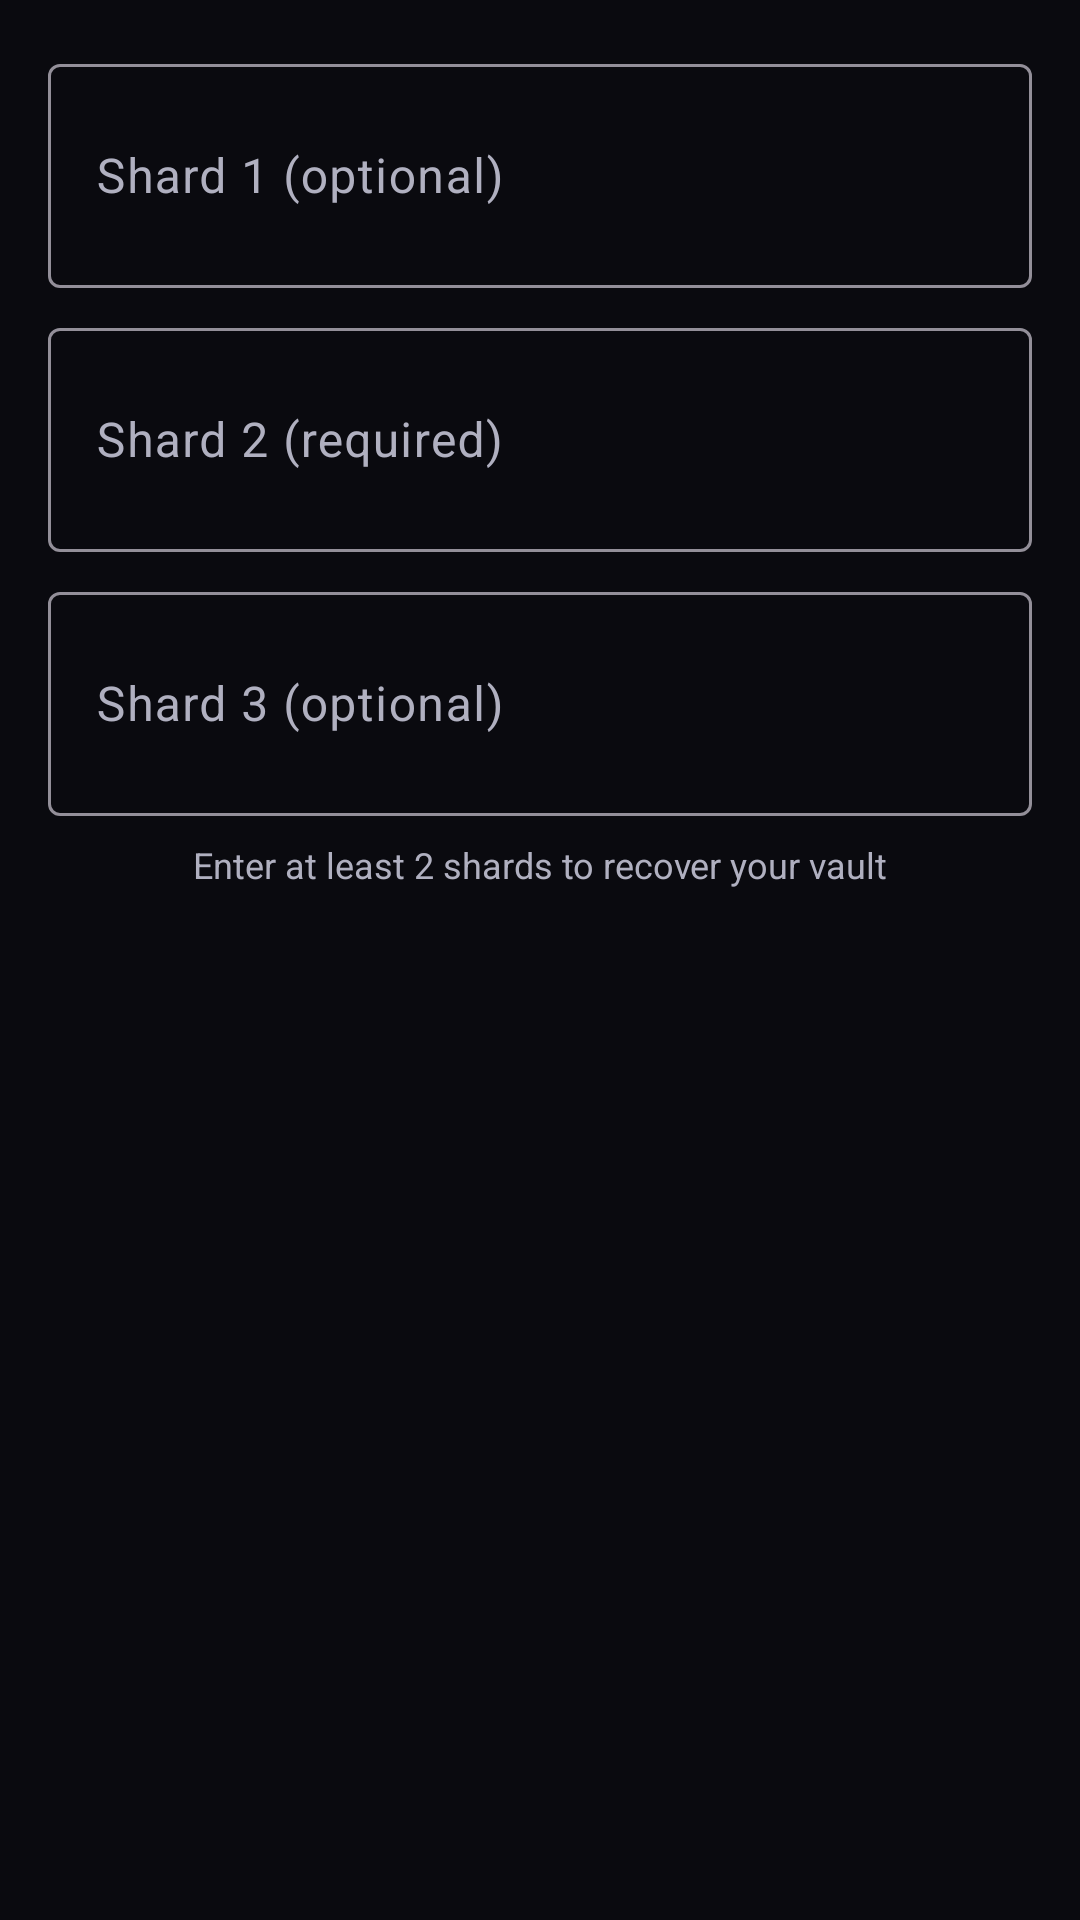

Android layout source for this screen:
<!-- AndroidManifest.xml: application theme Theme.Sentinoid -->
<!-- res/layout/dialog_shard_recovery.xml -->
<?xml version="1.0" encoding="utf-8"?>
<LinearLayout xmlns:android="http://schemas.android.com/apk/res/android"
    android:layout_width="match_parent"
    android:layout_height="wrap_content"
    android:orientation="vertical"
    android:padding="16dp">

    <com.google.android.material.textfield.TextInputLayout
        android:layout_width="match_parent"
        android:layout_height="wrap_content"
        android:hint="Shard 1 (optional)"
        android:layout_marginBottom="8dp">

        <com.google.android.material.textfield.TextInputEditText
            android:id="@+id/et_shard1"
            android:layout_width="match_parent"
            android:layout_height="wrap_content"
            android:inputType="textMultiLine"
            android:minLines="2" />

    </com.google.android.material.textfield.TextInputLayout>

    <com.google.android.material.textfield.TextInputLayout
        android:layout_width="match_parent"
        android:layout_height="wrap_content"
        android:hint="Shard 2 (required)"
        android:layout_marginBottom="8dp">

        <com.google.android.material.textfield.TextInputEditText
            android:id="@+id/et_shard2"
            android:layout_width="match_parent"
            android:layout_height="wrap_content"
            android:inputType="textMultiLine"
            android:minLines="2" />

    </com.google.android.material.textfield.TextInputLayout>

    <com.google.android.material.textfield.TextInputLayout
        android:layout_width="match_parent"
        android:layout_height="wrap_content"
        android:hint="Shard 3 (optional)"
        android:layout_marginBottom="8dp">

        <com.google.android.material.textfield.TextInputEditText
            android:id="@+id/et_shard3"
            android:layout_width="match_parent"
            android:layout_height="wrap_content"
            android:inputType="textMultiLine"
            android:minLines="2" />

    </com.google.android.material.textfield.TextInputLayout>

    <TextView
        android:layout_width="wrap_content"
        android:layout_height="wrap_content"
        android:text="Enter at least 2 shards to recover your vault"
        android:textSize="12sp"
        android:textColor="@color/text_secondary"
        android:layout_gravity="center" />

</LinearLayout>
<!-- resources referenced by this layout -->
<resources>
  <color name="text_secondary">#FFB0B0C0</color>
  <color name="accent_green">#FF00E676</color>
  <color name="background_dark">#FF0A0A0F</color>
  <color name="accent_green_glow">#3300E676</color>
  <color name="accent_blue">#FF00B0FF</color>
  <color name="accent_blue_glow">#3300B0FF</color>
  <color name="accent_purple">#FF7C4DFF</color>
  <color name="accent_purple_glow">#337C4DFF</color>
  <color name="text_primary">#FFFFFFFF</color>
  <color name="card_background">#FF1A1A22</color>
  <color name="background_surface">#FF20202A</color>
  <color name="error_red">#FFF44336</color>
  <color name="error_red_glow">#33F44336</color>
  <style name="TextAppearance.Sentinoid.HeadlineLarge" parent="TextAppearance.Material3.HeadlineLarge">
          <item name="android:textColor">@color/text_primary</item>
          <item name="android:textStyle">bold</item>
      </style>
  <style name="TextAppearance.Sentinoid.HeadlineMedium" parent="TextAppearance.Material3.HeadlineMedium">
          <item name="android:textColor">@color/accent_green</item>
          <item name="android:textStyle">bold</item>
      </style>
  <style name="TextAppearance.Sentinoid.TitleLarge" parent="TextAppearance.Material3.TitleLarge">
          <item name="android:textColor">@color/text_primary</item>
          <item name="android:textStyle">bold</item>
      </style>
  <style name="TextAppearance.Sentinoid.TitleMedium" parent="TextAppearance.Material3.TitleMedium">
          <item name="android:textColor">@color/text_secondary</item>
      </style>
  <style name="TextAppearance.Sentinoid.BodyLarge" parent="TextAppearance.Material3.BodyLarge">
          <item name="android:textColor">@color/text_primary</item>
      </style>
  <style name="TextAppearance.Sentinoid.BodyMedium" parent="TextAppearance.Material3.BodyMedium">
          <item name="android:textColor">@color/text_secondary</item>
      </style>
  <style name="TextAppearance.Sentinoid.LabelLarge" parent="TextAppearance.Material3.LabelLarge">
          <item name="android:textColor">@color/text_tertiary</item>
          <item name="android:textAllCaps">true</item>
      </style>
  <color name="text_tertiary">#FF808090</color>
</resources>
